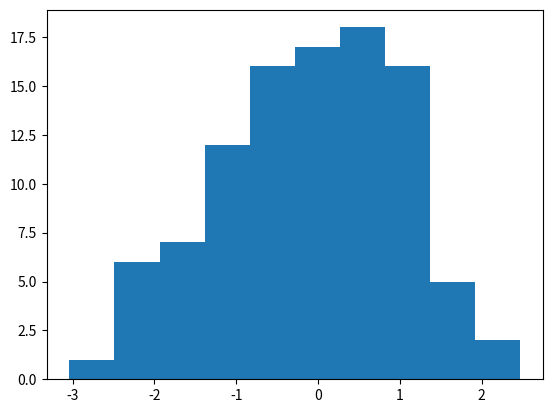

Recreate this plot in Python.

# Exerc. 02)


import matplotlib.pyplot as plt
import numpy as np


SIZE_X = 1200
SIZE_Y = 100


x = np.random.rand(SIZE_X)
x = x - 0.5

#x.clip(-6,6)

#x = np.arange(SIZE_X)
y = np.array([])

copy_x = list(x)


while len(y) < SIZE_Y:

	i = 0
	sum_values = 0

	while i < 12:
		sum_values = sum_values + copy_x.pop(0)
		i = i + 1

	y = np.append(y, sum_values)



print("\nvalues of x: ")
print(x)
print("\nvalues of y: ")
print(y)

plt.hist(y)

plt.show()
